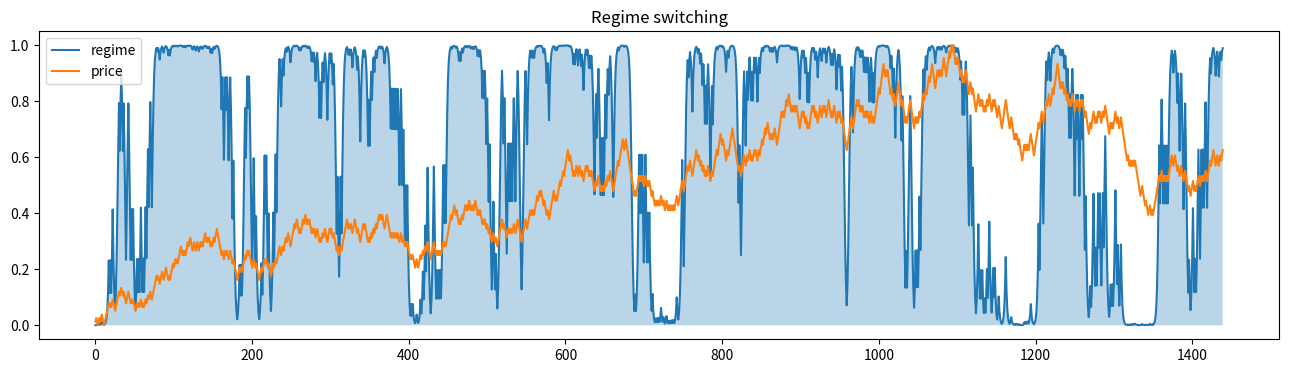

This figure's Python source:
import numpy as np
import matplotlib.pyplot as plt
from math import  pi
from decimal import *

def markov_switch(ts, p11, p22, regime1, regime2, err_std_div, ergodic_probab=0.5):
    dec = lambda x: Decimal(str(x))
    eta = lambda y, regime, esd:  dec(1.0) / (dec(2.0) * dec(pi) * dec(esd)**dec(2.0)).sqrt() * \
                  dec(-((dec(y) - dec(regime))**dec(2.0) / (dec(2.0) * dec(esd)**dec(2.0)))).exp()

    tp1000 = dec(p11).exp() / (dec(1.0) + dec(p11).exp())
    tp0001 = dec(p22).exp() / (dec(1.0) + dec(p22).exp())
#    tp0100 = dec(1.0) - dec(tp1000) #spare for expansion
#    tp0010 = dec(1.0) - dec(tp0001) #spare for expansion
    xprobab1, xprobab2 = np.zeros_like(ts), np.zeros_like(ts)
    xprobab2[-1], xprobab2[-1] =  ergodic_probab, ergodic_probab

    for i in range(ts.shape[0]):
        eta1 = eta(ts[i], regime1, err_std_div)
        eta2 = eta(ts[i], regime2, err_std_div)
        bt = dec(xprobab1[i - 1]) * dec(eta1) + dec(xprobab2[i - 1]) * dec(eta2)
        xit1 = dec(xprobab1[i - 1]) * dec(eta1) / dec(bt)
        xit2 = dec(xprobab2[i - 1]) * dec(eta2) / dec(bt)
        xprobab1[i] = dec(xit1) * dec(tp1000) + dec(xit2) * (dec(1.0) - dec(tp0001))
        xprobab2[i] = dec(xit2) * dec(tp0001) + dec(xit1) * (dec(1.0) - dec(tp1000))
    return xprobab1

def normalization(x):
    x -= np.nanmin(x)
    return x / np.nanmax(x)

rc = np.random.choice([-1,1], size=1440)
ts = np.cumprod(np.exp(rc * 1e-2)) * 1.0
log_returns = np.log(ts[1:] / ts[:-1])
log_returns =  np.r_[[0.0], log_returns]

log_returns = normalization(log_returns)
f = np.percentile(log_returns, 90)
s = np.percentile(log_returns, 10)
xprobab = markov_switch(log_returns, 8, 8, f, s, np.mean(log_returns)*1.5)

nprice = normalization(ts)
plt.figure(figsize=(16, 4), dpi=100)
plt.title('Regime switching')
plt.plot(xprobab, label='regime')
plt.plot(nprice, label='price')
plt.fill_between(range(ts.shape[0]), xprobab, [0]*ts.shape[0], alpha=0.3)
plt.legend()
plt.show()
